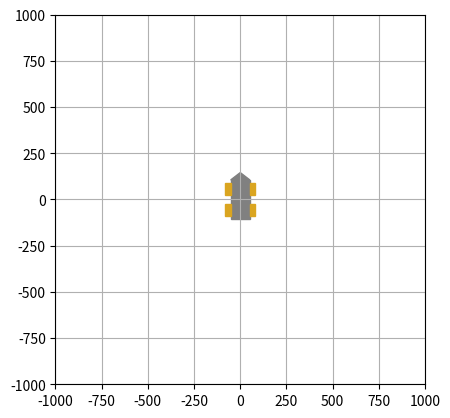

The matplotlib source for this figure:
#! /usr/bin/env python
import numpy as np
from matplotlib import pyplot as plt
from matplotlib.animation import FuncAnimation
from matplotlib import patches


# Kinematics (simple differential drive model)   
T = 3 # Simulation time in s
dt = 0.1 # Simulation timestep in s
n = int(T/dt) # Number of timesteps
D = 162 # Robot width in mm
vl = n * [300] # Left wheel linear velocity in mm/s
vr = n * [400] # Right wheel linear velocity in mm/s
x, y, theta = 0, 0, 0
pv, thetav = [], []
for i in range(n):
  pv.append(np.array([x, y]))
  thetav.append(theta)
  v = (vl[i] + vr[i])/2
  omega = (-vl[i] + vr[i])/D
  x -= v*np.sin(theta)*dt
  y += v*np.cos(theta)*dt
  theta += omega*dt


# Graphic model (reference point is the center of the car)
body_points = np.array([[ -52, -105.5],
       [  52, -105.5],
       [  52,   105.5],
       [ -52,   105.5]])
wheel1_points = np.array([[ -80, -91],
       [ -52, -91],
       [ -52,  -24],
       [ -80,  -24]])
wheel2_points = np.array([[  52, -91],
       [  80, -91],
       [  80,  -24],
       [  52,  -24]])
wheel3_points = np.array([[-80, 24],
       [-52, 24],
       [-52,  91],
       [-80,  91]])
wheel4_points = np.array([[ 52, 24],
       [ 80, 24],
       [ 80,  91],
       [ 52,  91]])
bumper_points = np.array([[-52,  105.5],
       [ 52,  105.5],
       [  0, 145.5]])
points0 = [body_points, wheel1_points, wheel2_points, wheel3_points, wheel4_points, bumper_points]


# Setting up the animation
plt.close()
fig = plt.figure()
ax = fig.add_subplot(111, aspect='equal')
plt.axis([-1000, 1000, -1000, 1000])
plt.grid('on')
body_obj = ax.add_patch(patches.Polygon(body_points, color='gray'))
wheel1_obj = ax.add_patch(patches.Polygon(wheel1_points, color='goldenrod'))
wheel2_obj = ax.add_patch(patches.Polygon(wheel2_points, color='goldenrod'))
wheel3_obj = ax.add_patch(patches.Polygon(wheel3_points, color='goldenrod'))
wheel4_obj = ax.add_patch(patches.Polygon(wheel4_points, color='goldenrod'))
bumper_obj = ax.add_patch(patches.Polygon(bumper_points, color='gray'))
objs = [body_obj, wheel1_obj, wheel2_obj, wheel3_obj, wheel4_obj, bumper_obj]


# Animation
rot_mat = lambda a: np.array([[np.cos(a), -np.sin(a)],[np.sin(a), np.cos(a)]])
def animate(i):
  for j in range(len(points0)):
    points = []
    for p in points0[j]:
      p1 = np.dot(rot_mat(thetav[i]), p) + pv[i]
      points.append(p1)
    objs[j].set_xy(points)

anim = FuncAnimation(fig, animate, frames=n, interval=dt*1000, repeat = False, blit=False)
